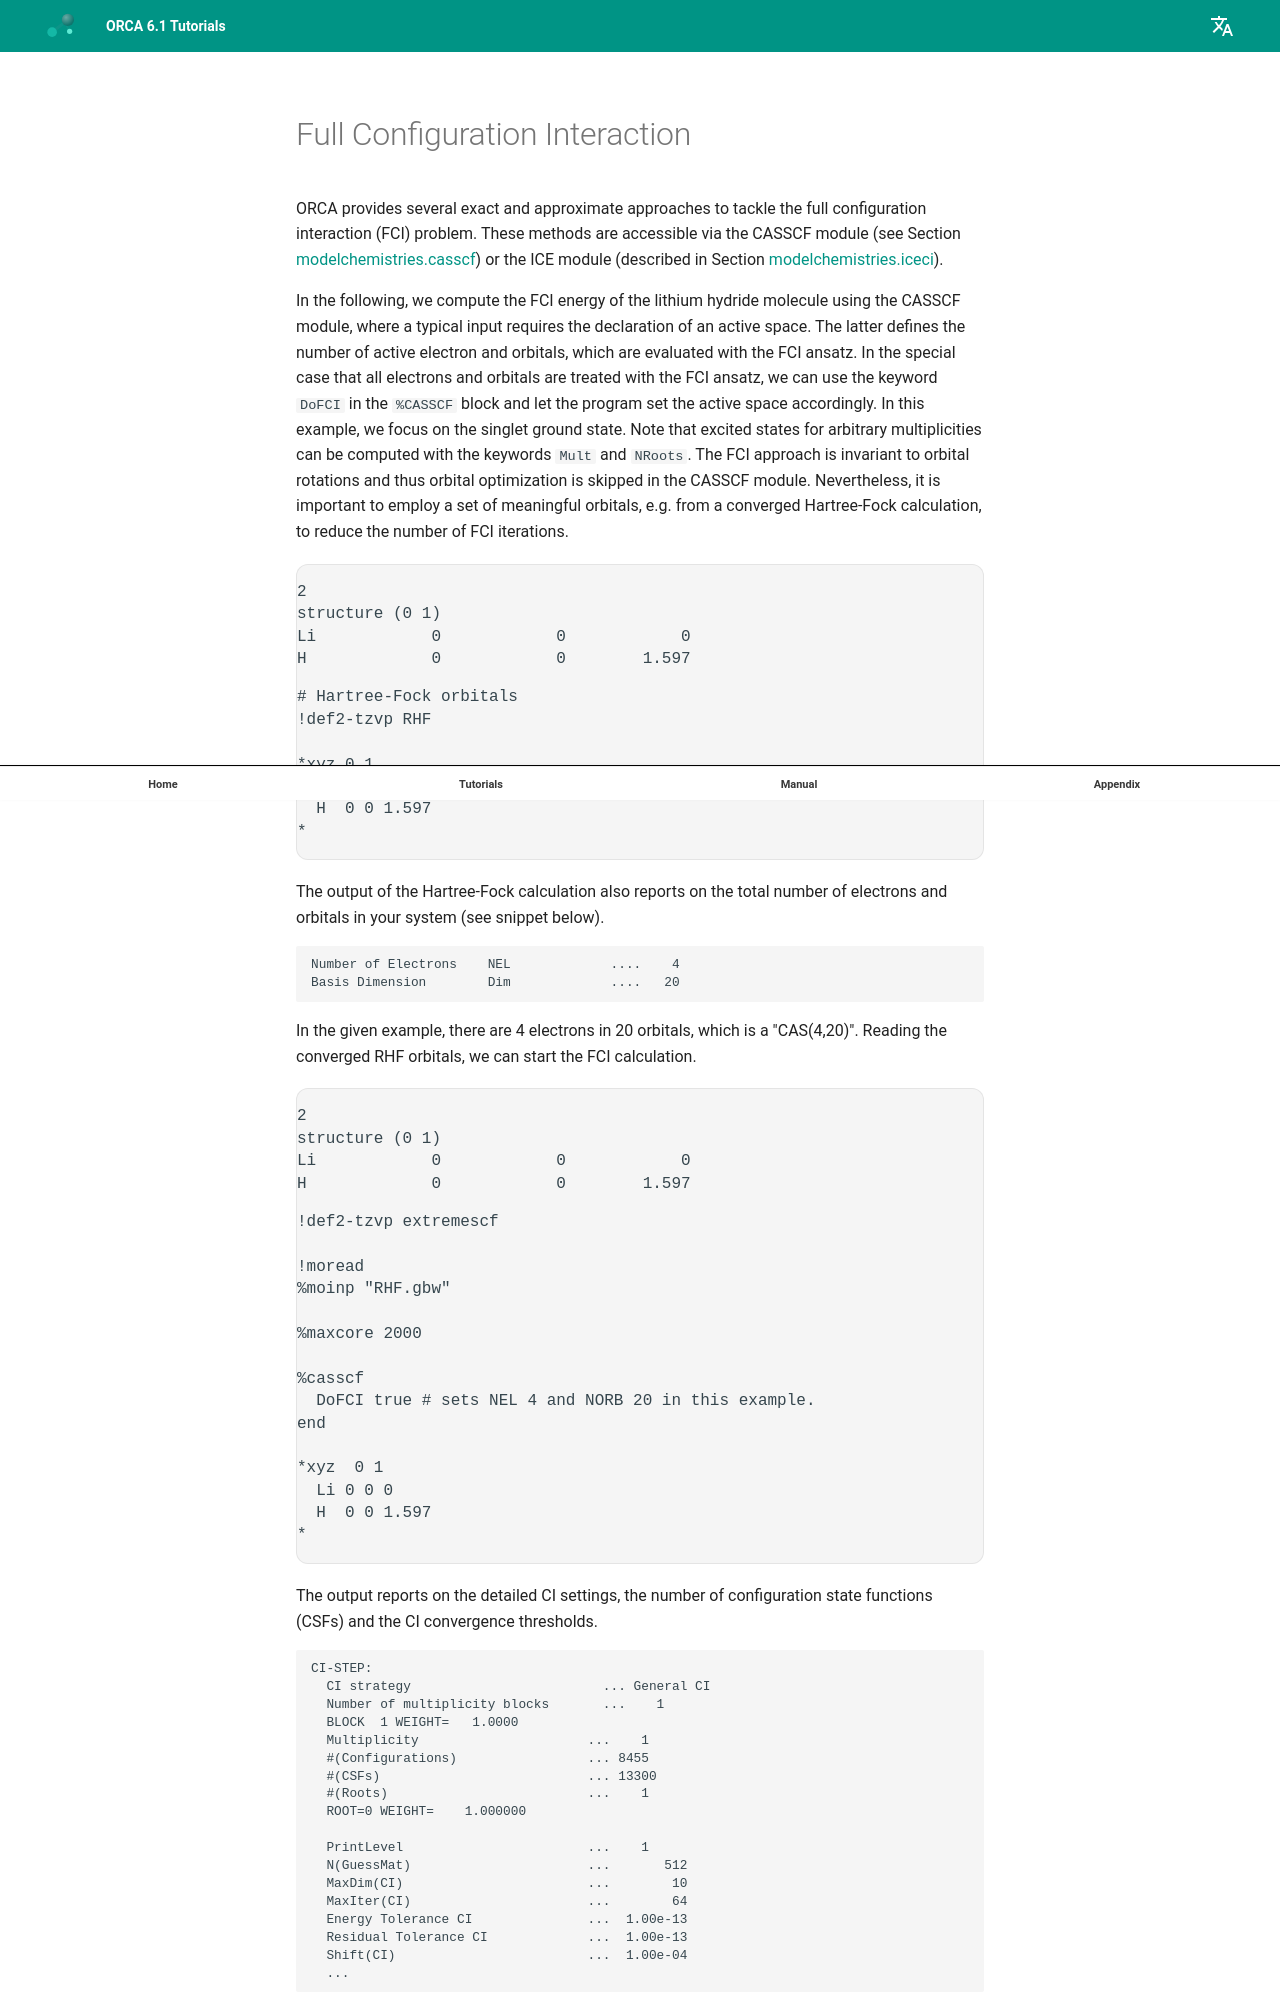

repository: wxyhgk/orca-docs · page: manual/contents/modelchemistries/energygradients_FCI/index.html · generator: mkdocs



<a id="sec:modelchemistries.dcdcas.fci.fci"></a>
# Full Configuration Interaction

ORCA provides several exact and approximate approaches to tackle the
full configuration interaction (FCI) problem. These methods are
accessible via the CASSCF module (see Section
[modelchemistries.casscf](CASSCF.md#sec:modelchemistries.casscf)) or the ICE module (described
in Section
[modelchemistries.iceci](iceci.md#sec:modelchemistries.iceci)).

In the following, we compute the FCI energy of the lithium hydride
molecule using the CASSCF module, where a typical input requires the
declaration of an active space. The latter defines the number of active
electron and orbitals, which are evaluated with the FCI ansatz. In the
special case that all electrons and orbitals are treated with the FCI
ansatz, we can use the keyword `DoFCI` in the `%CASSCF` block and let
the program set the active space accordingly. In this example, we focus
on the singlet ground state. Note that excited states for arbitrary
multiplicities can be computed with the keywords `Mult` and `NRoots`.
The FCI approach is invariant to orbital rotations and thus orbital
optimization is skipped in the CASSCF module. Nevertheless, it is
important to employ a set of meaningful orbitals, e.g. from a converged
Hartree-Fock calculation, to reduce the number of FCI iterations.

```mol
title: structure 1
theme: chem311
height: 320px
representation: ball-stick
--- xyz ---
2
structure (0 1)
Li            0            0            0
H             0            0        1.597
--- input ---
# Hartree-Fock orbitals
!def2-tzvp RHF

*xyz 0 1
  Li 0 0 0
  H  0 0 1.597
*
```

The output of the Hartree-Fock calculation also reports on the total
number of electrons and orbitals in your system (see snippet below).

```orca
Number of Electrons    NEL             ....    4
Basis Dimension        Dim             ....   20
```

In the given example, there are 4 electrons in 20 orbitals, which is a
"CAS(4,20)". Reading the converged RHF orbitals, we can start the FCI
calculation.

```mol
title: structure 2
theme: chem311
height: 320px
representation: ball-stick
--- xyz ---
2
structure (0 1)
Li            0            0            0
H             0            0        1.597
--- input ---
!def2-tzvp extremescf

!moread
%moinp "RHF.gbw"

%maxcore 2000

%casscf
  DoFCI true # sets NEL 4 and NORB 20 in this example.
end

*xyz  0 1
  Li 0 0 0
  H  0 0 1.597
*
```

The output reports on the detailed CI settings, the number of
configuration state functions (CSFs) and the CI convergence thresholds.

```orca
CI-STEP:
  CI strategy                         ... General CI
  Number of multiplicity blocks       ...    1
  BLOCK  1 WEIGHT=   1.0000
  Multiplicity                      ...    1
  #(Configurations)                 ... 8455
  #(CSFs)                           ... 13300
  #(Roots)                          ...    1
  ROOT=0 WEIGHT=    1.000000
  
  PrintLevel                        ...    1
  N(GuessMat)                       ...       512
  MaxDim(CI)                        ...        10
  MaxIter(CI)                       ...        64
  Energy Tolerance CI               ...  1.00e-13
  Residual Tolerance CI             ...  1.00e-13
  Shift(CI)                         ...  1.00e-04
  ...
```
